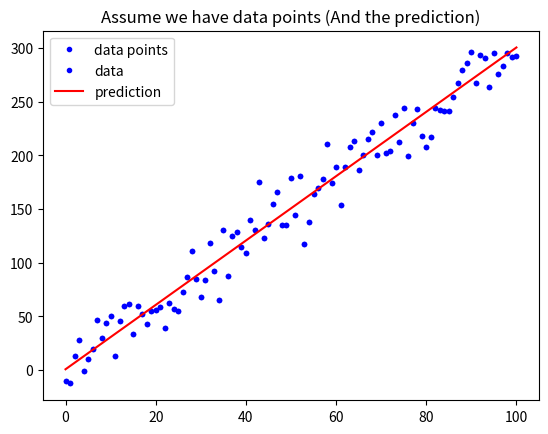

Source code (Python):
#!/usr/bin/env python
# coding: utf-8

# 作業1：
# 
# 請上 Kaggle, 在 Competitions 或 Dataset 中找一組競賽或資料並寫下：
# 
# 1. 你選的這組資料為何重要
# A:我選的是S&P 500 stock data，用以了解未來股市的起伏發展
# 
# 2. 資料從何而來 (tips: 譬如提供者是誰、以什麼方式蒐集)
# A:資料來自於美國500家大型企業，從2013年2月到2018年2月的股價數值
# 
# 3. 蒐集而來的資料型態為何
# A:數字
# 
# 4. 這組資料想解決的問題如何評估
# A:未來股價趨勢
# 
# 
# 作業2：
# 
# 想像你經營一個自由載客車隊，你希望能透過數據分析以提升業績，請你思考並描述你如何規劃整體的分析/解決方案：
# 
# 1. 核心問題為何 (tips：如何定義 「提升業績 & 你的假設」)
# A:哪個時段載客量最多
# 
# 2. 資料從何而來 (tips：哪些資料可能會對你想問的問題產生影響 & 資料如何蒐集)
# A:App叫車資料，價錢、天氣
# 
# 3. 蒐集而來的資料型態為何
# A:excel表格數據
# 
# 4. 你要回答的問題，其如何評估 (tips：你的假設如何驗證)
# A:統計早上、下午、晚上、凌晨各時段的載客量，做檢定測驗結果
# 
# 練習時間
# 請寫一個函式用來計算 Mean Square Error
# $ MSE = \frac{1}{n}\sum_{i=1}^{n}{(Y_i - \hat{Y}_i)^2} $
# 
# Hint: 如何取平方

# In[1]:


import numpy as np
import matplotlib.pyplot as plt


# In[2]:


def mean_squared_error(y,yp):
    '''
    計算 MSE
    Args:
         - y: 實際值
         - yp: 預測值
    Return:
         - mse: MSE
    '''
    mse = MSE = sum((y-yp)**2)/len(y)
    return mse


# In[3]:


def mean_absolute_error(y,yp):
    '''
    計算 MAE
    Args:
        - y: 實際值
        - yp: 預測值
    Return:
        - mae: MAE
    '''
    mae = MAE = sum(abs(y - yp)) / len(y)
    return mae


# In[4]:


w = 3
b = 0.5

x_lin = np.linspace(0, 100, 101)

y = (x_lin + np.random.randn(101) * 5) * w + b

plt.plot(x_lin, y, 'b.', label = 'data points')
plt.title("Assume we have data points")
plt.legend(loc = 2)
plt.show()


# In[5]:


y_hat = x_lin * w + b
plt.plot(x_lin, y, 'b.', label = 'data')
plt.plot(x_lin, y_hat, 'r-', label = 'prediction')
plt.title("Assume we have data points (And the prediction)")
plt.legend(loc = 2)
plt.show()


# In[6]:


# 執行 Function, 確認有沒有正常執行
MSE = mean_squared_error(y, y_hat)
MAE = mean_absolute_error(y, y_hat)
print("The Mean squared error is %.3f" % (MSE))
print("The Mean absolute error is %.3f" % (MAE))


# In[ ]:




